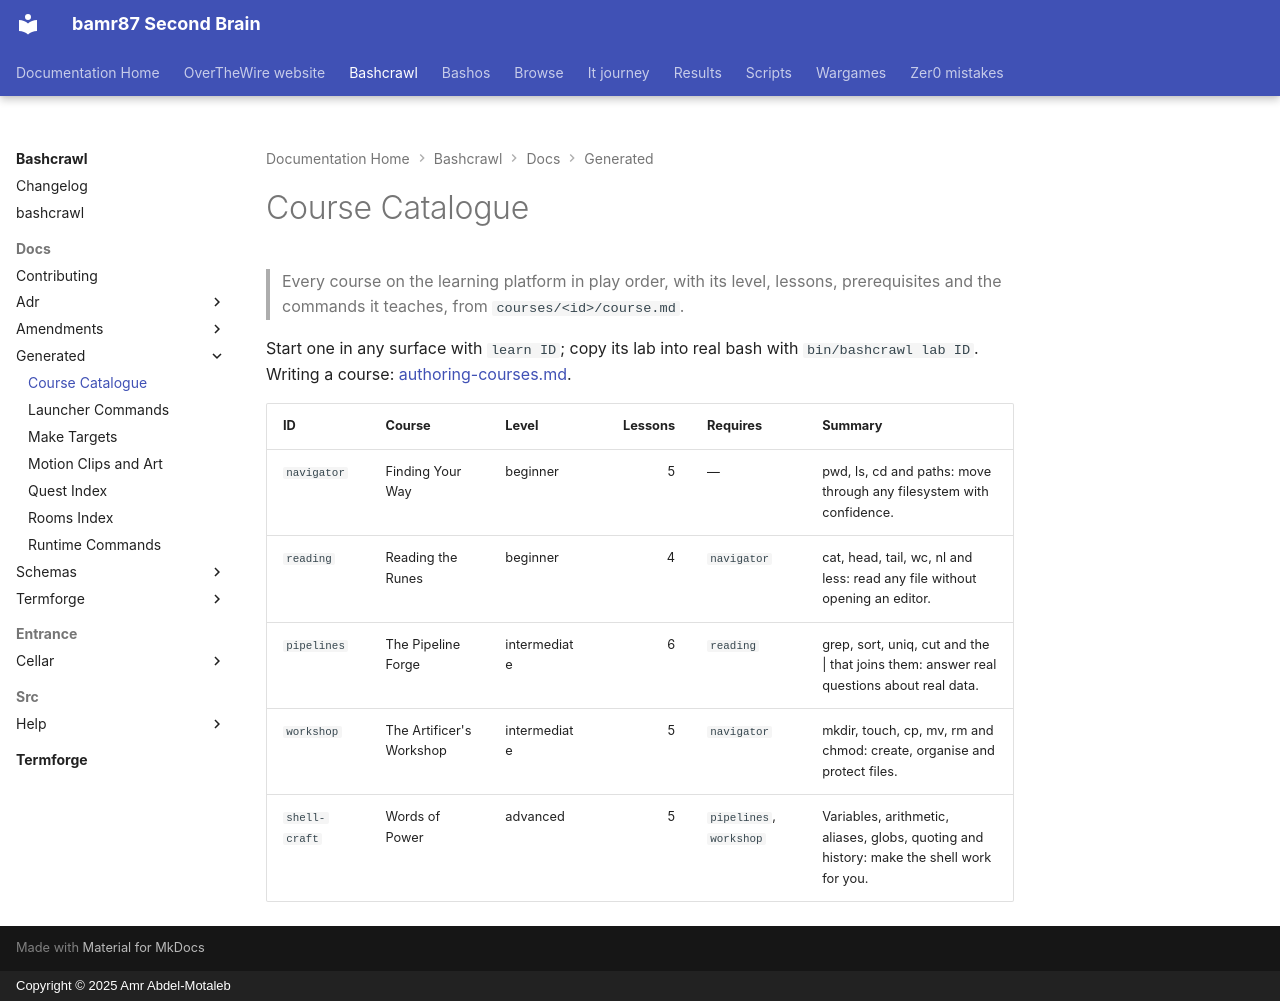

repository: bamr87/README · page: bashcrawl/docs/generated/courses/index.html · generator: mkdocs · copyright: Copyright © 2025 Amr Abdel-Motaleb

---
source_file: docs/generated/courses.md
source_repo: bamr87/bashcrawl
source_url: https://github.com/bamr87/bashcrawl/blob/main/docs/generated/courses.md
title: Course Catalogue
---
# Course Catalogue

> Every course on the learning platform in play order, with its level, lessons, prerequisites and the commands it teaches, from `courses/<id>/course.md`.

Start one in any surface with `learn ID`; copy its lab into real bash with `bin/bashcrawl lab ID`. Writing a course: [authoring-courses.md](../authoring-courses.md).

| ID | Course | Level | Lessons | Requires | Summary |
|---|---|---|---:|---|---|
| `navigator` | Finding Your Way | beginner | 5 | — | pwd, ls, cd and paths: move through any filesystem with confidence. |
| `reading` | Reading the Runes | beginner | 4 | `navigator` | cat, head, tail, wc, nl and less: read any file without opening an editor. |
| `pipelines` | The Pipeline Forge | intermediate | 6 | `reading` | grep, sort, uniq, cut and the \| that joins them: answer real questions about real data. |
| `workshop` | The Artificer's Workshop | intermediate | 5 | `navigator` | mkdir, touch, cp, mv, rm and chmod: create, organise and protect files. |
| `shell-craft` | Words of Power | advanced | 5 | `pipelines`, `workshop` | Variables, arithmetic, aliases, globs, quoting and history: make the shell work for you. |
